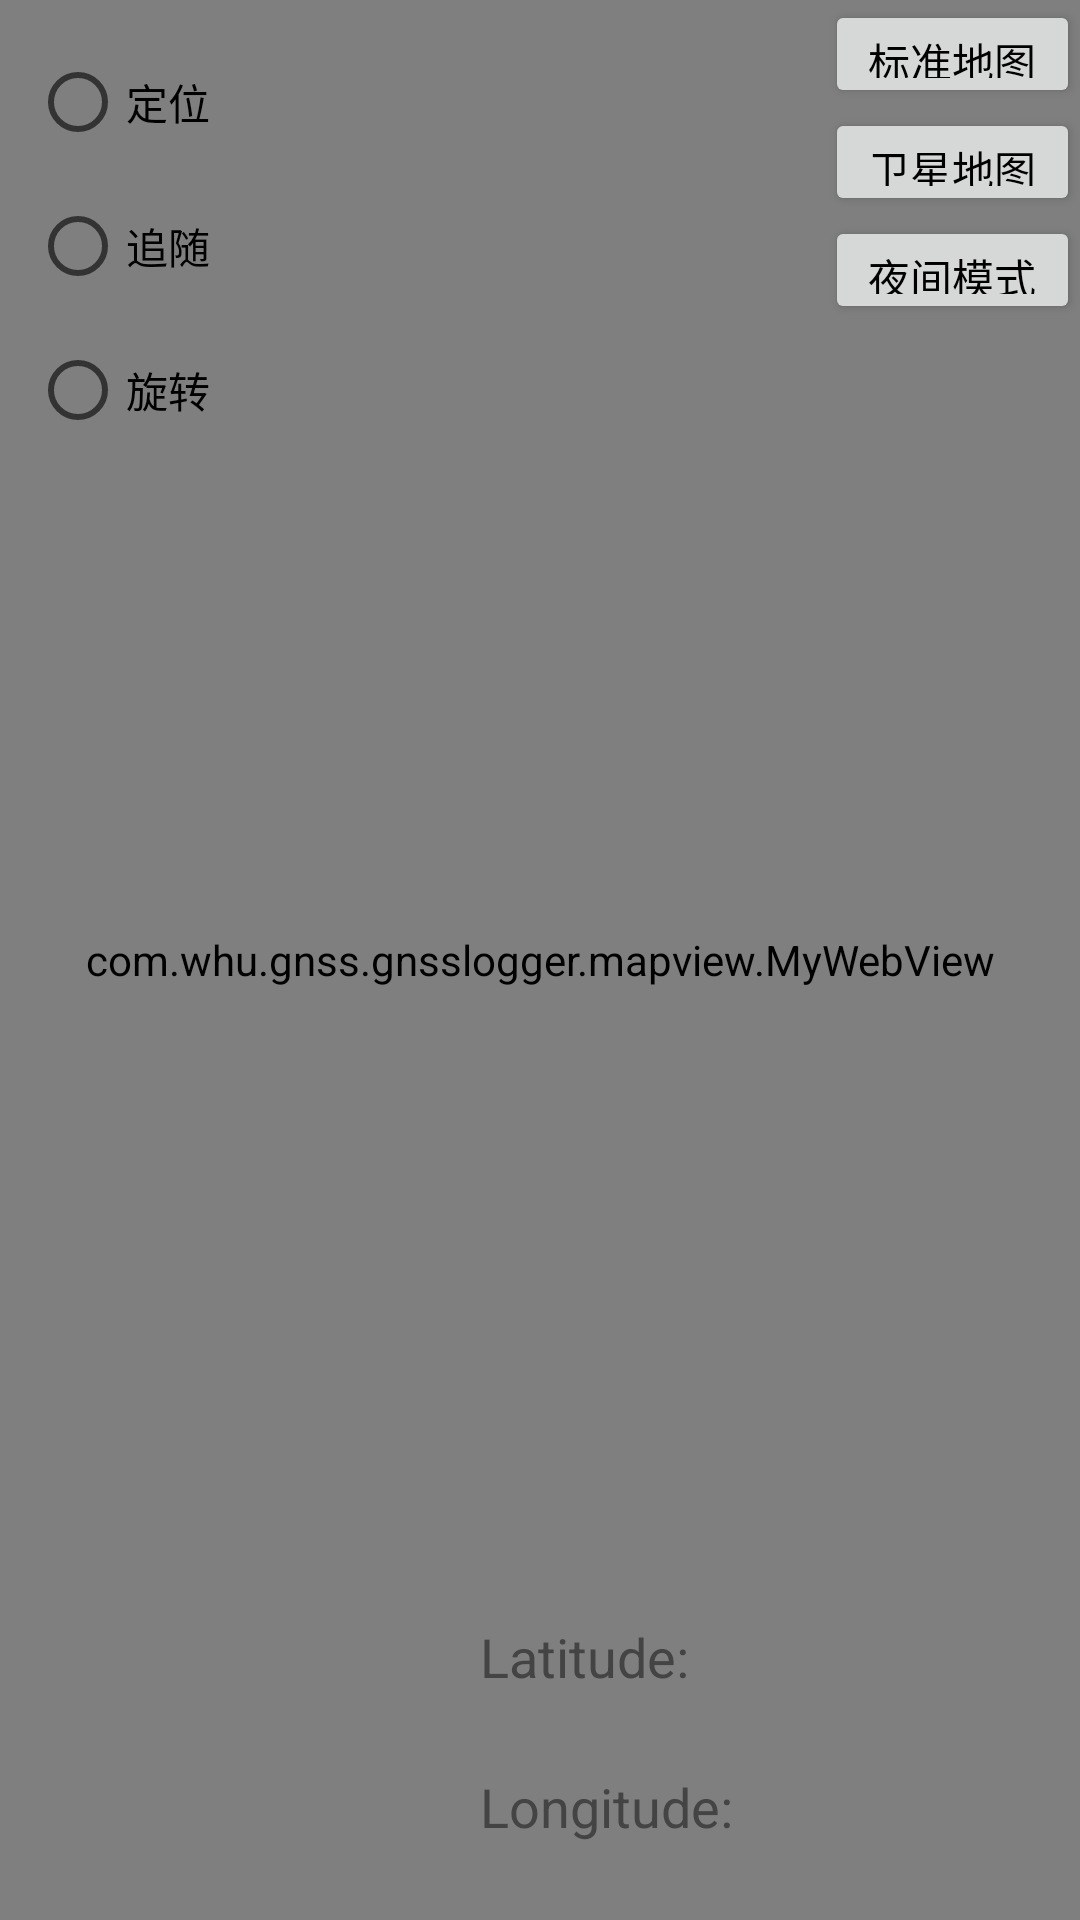

Android layout source for this screen:
<!-- AndroidManifest.xml: application theme AppTheme -->
<!-- res/layout/locationmodesource_outlocation_activity.xml -->
<?xml version="1.0" encoding="utf-8"?>
<FrameLayout xmlns:android="http://schemas.android.com/apk/res/android"
    android:layout_width="match_parent"
    android:layout_height="match_parent"
    android:orientation="vertical" >

    <com.whu.gnss.gnsslogger.mapview.MyWebView
        android:id="@+id/map"
        android:layout_width="match_parent"
        android:layout_height="match_parent" >
    </com.whu.gnss.gnsslogger.mapview.MyWebView>

    <TextView
        android:id="@+id/location_errInfo_text"
        android:layout_width="match_parent"
        android:layout_height="wrap_content"
        android:layout_gravity="bottom|left"
        android:layout_marginBottom="10dp"
        android:layout_marginLeft="10dp"
        android:background="@color/colorRed"
        android:textColor="@color/colorDarkGray"
        android:text="TextView"
        android:visibility="gone"/>

    <RadioGroup
        android:id="@+id/gps_radio_group"
        android:layout_width="wrap_content"
        android:layout_height="wrap_content"
        android:layout_gravity="top|left"
        android:layout_marginLeft="10dp"
        android:layout_marginTop="10dp"
        android:orientation="vertical" >


        <RadioButton
            android:id="@+id/gps_locate_button"
            android:layout_width="wrap_content"
            android:layout_height="wrap_content"
            android:text="@string/gpslocate"
            android:textSize="14sp"
            android:textColor="@android:color/black"
           />

        <RadioButton
            android:id="@+id/gps_follow_button"
            android:layout_width="wrap_content"
            android:layout_height="wrap_content"
            android:text="@string/gpsfollow"
            android:textSize="14sp"
            android:textColor="@android:color/black" />

        <RadioButton
            android:id="@+id/gps_rotate_button"
            android:layout_width="wrap_content"
            android:layout_height="wrap_content"
            android:text="@string/gpsrotate"
            android:textSize="14sp"
            android:textColor="@android:color/black" />
    </RadioGroup>

    <LinearLayout
        android:layout_width="wrap_content"
        android:layout_height="wrap_content"
        android:layout_alignParentRight="true"
        android:orientation="vertical"
        android:layout_gravity="right"
        >

        <Button
            android:id="@+id/basicmap"
            android:layout_width="85dp"
            android:layout_height="36dp"
            android:gravity="center"
            android:textColor="@color/colorBlack"
            android:textSize="14sp"
            android:text="标准地图"/>
        <Button
            android:id="@+id/rsmap"
            android:layout_width="85dp"
            android:layout_height="36dp"
            android:gravity="center"
            android:textColor="@color/colorBlack"
            android:textSize="14sp"
            android:text="卫星地图"/>
        <Button
            android:id="@+id/nightmap"
            android:layout_width="85dp"
            android:layout_height="36dp"
            android:textColor="@color/colorBlack"
            android:gravity="center"
            android:textSize="14sp"
            android:text="夜间模式"/>

    </LinearLayout>

    <LinearLayout
        android:layout_width="wrap_content"
        android:layout_height="wrap_content"
        android:layout_alignParentRight="true"
        android:layout_gravity="bottom|right"
        android:orientation="vertical"
        >
    <TextView
        android:id="@+id/txtLatitude"
        android:layout_width="200dp"
        android:layout_height="40dp"
        android:layout_gravity="bottom|right"
        android:layout_marginLeft="10dp"
        android:layout_marginBottom="10dp"
        android:text="Latitude: "
        android:textSize="18sp"
        android:textColor="@color/colorDarkGray" />
        <TextView
            android:id="@+id/txtLogtitude"
            android:layout_width="200dp"
            android:layout_height="40dp"
            android:layout_gravity="bottom|right"
            android:layout_marginLeft="10dp"
            android:layout_marginBottom="10dp"
            android:text="Longitude: "
            android:textSize="18sp"
            android:textColor="@color/colorDarkGray" />
    </LinearLayout>

</FrameLayout>
<!-- resources referenced by this layout -->
<resources>
  <color name="colorBlack">#000000</color>
  <color name="colorDarkGray">#454444</color>
  <color name="colorRed"> #FF0000</color>
  <string name="gpsfollow">追随</string>
  <string name="gpslocate">定位</string>
  <string name="gpsrotate">旋转</string>
</resources>
